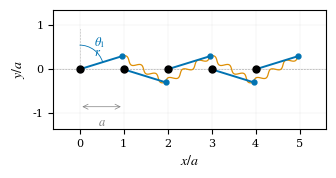
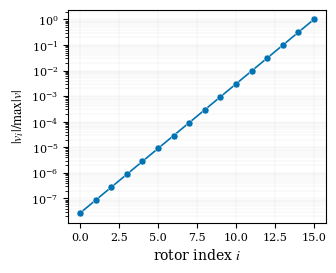

Python code for these plots, in order:
"""
figure1.py
生成 Fig. 1 的 2 张子图：
  figure1a.png  — 转子链几何示意图
  figure1b.png  — 零模振幅分布

格式与其他图统一：
  - Times New Roman 字体
  - 单栏尺寸 3.4 x 2.8 英寸，300 dpi
  - 色盲友好调色板（Okabe-Ito）
  - 与 Fig. 2-5 一致的网格和标注样式

用法：
  python figure1.py
"""
import matplotlib
matplotlib.use('Agg')

import numpy as np
import matplotlib.pyplot as plt
from matplotlib.patches import Arc
from scipy.linalg import svd

plt.rcParams['font.family'] = 'serif'
plt.rcParams['font.serif'] = ['Times New Roman', 'DejaVu Serif']
plt.rcParams['mathtext.fontset'] = 'stix'
plt.rcParams['font.size'] = 9
plt.rcParams['axes.labelsize'] = 10
plt.rcParams['xtick.labelsize'] = 8
plt.rcParams['ytick.labelsize'] = 8
plt.rcParams['legend.fontsize'] = 7

# 与 Fig. 2-5 统一的调色板
COLORS = ['#0173B2', '#DE8F05', '#029E73', '#CC78BC',
          '#CA9161', '#949494', '#56B4E9', '#F0E442']


# ============================================================
# RotorChain
# ============================================================
class RotorChain:
    def __init__(self, n, r=1.0, a=1.0, theta_bar=np.pi/2 - 0.3):
        self.n = n; self.r = r; self.a = a
        self.theta_bar = theta_bar
        self.rho = a / r
        self.l_bar = np.sqrt(
            a**2 + 4 * r**2 * np.cos(theta_bar)**2)

    def spring_length(self, theta, j):
        ti = theta[j]; tj = theta[j + 1]
        return np.hypot(
            self.a + self.r * (np.sin(tj) - np.sin(ti)),
            self.r * (np.cos(ti) + np.cos(tj)))

    def constraint(self, theta):
        return np.array([
            self.spring_length(theta, j) - self.l_bar
            for j in range(self.n - 1)])

    def constraint_jacobian(self, theta):
        n = self.n
        C = np.zeros((n - 1, n))
        for i in range(n - 1):
            l = self.spring_length(theta, i)
            ti = theta[i]; tj = theta[i + 1]
            C[i, i] = (
                -self.a * self.r * np.cos(ti)
                - self.r**2 * np.sin(ti + tj)) / l
            C[i, i + 1] = (
                +self.a * self.r * np.cos(tj)
                - self.r**2 * np.sin(ti + tj)) / l
        return C


# ============================================================
# Fig. 1(a): 几何示意图
# ============================================================
def draw_rotor_chain(theta, r=1.0, a=1.0, ax=None):
    """绘制 Kane-Lubensky 交替约定下的转子链。"""
    theta = np.asarray(theta, dtype=float)
    n = len(theta)

    x_pivots = np.arange(n) * a
    y_pivots = np.zeros(n)
    signs = (-1.0) ** np.arange(n)
    x_tips = x_pivots + r * np.sin(theta)
    y_tips = r * np.cos(theta) * signs

    ax.set_xlim(x_pivots[0] - 0.6 * a, x_pivots[-1] + 1.6 * a)
    ax.set_ylim(-1.35 * r, 1.35 * r)

    # 基线
    ax.plot([x_pivots[0] - 0.6 * a, x_pivots[-1] + 1.6 * a],
            [0, 0], 'k--', lw=0.4, alpha=0.4, zorder=1)
    # 转轴
    ax.scatter(x_pivots, y_pivots, s=25, c='k', zorder=5)
    # 转子
    for i in range(n):
        ax.plot([x_pivots[i], x_tips[i]],
                [y_pivots[i], y_tips[i]],
                'o-', color=COLORS[0], lw=1.4,
                markersize=3.5, zorder=4)
    # 弹簧
    for i in range(n - 1):
        x1, y1 = x_tips[i], y_tips[i]
        x2, y2 = x_tips[i + 1], y_tips[i + 1]
        t = np.linspace(0, 1, 80)
        x_line = x1 + (x2 - x1) * t
        y_line = y1 + (y2 - y1) * t
        dx, dy = x2 - x1, y2 - y1
        L = np.hypot(dx, dy)
        if L > 1e-9:
            nx, ny = -dy / L, dx / L
            amp = min(0.07 * L, 0.06 * r)
            x_line += nx * amp * np.sin(6 * np.pi * t)
            y_line += ny * amp * np.sin(6 * np.pi * t)
        ax.plot(x_line, y_line, '-', color=COLORS[1],
                lw=0.9, zorder=3)

    # 间距 a 标注
    ax.annotate('', xy=(x_pivots[0], -0.85 * r),
                xytext=(x_pivots[1], -0.85 * r),
                arrowprops=dict(arrowstyle='<->',
                                color='gray', lw=0.5))
    ax.text((x_pivots[0] + x_pivots[1]) / 2, -1.05 * r, r'$a$',
            ha='center', va='top', color='gray', fontsize=9)

    # 转子长度 r 标注
    vx = x_tips[0] - x_pivots[0]
    vy = y_tips[0] - y_pivots[0]
    vlen = np.hypot(vx, vy)
    px, py = -vy / vlen, vx / vlen
    mid_x = (x_pivots[0] + x_tips[0]) / 2
    mid_y = (y_pivots[0] + y_tips[0]) / 2
    ax.text(mid_x + 0.25 * px * r, mid_y + 0.25 * py * r, r'$r$',
            color=COLORS[0], fontsize=9,
            ha='center', va='center')

    # θ_1 弧线
    ax.plot([x_pivots[0], x_pivots[0]], [0, r * 0.95],
            'k:', lw=0.4, alpha=0.5, zorder=2)
    angle_deg = np.degrees(theta[0])
    arc_r = 0.55 * r
    arc = Arc((x_pivots[0], 0), 2 * arc_r, 2 * arc_r,
              angle=0, theta1=90 - angle_deg, theta2=90,
              color=COLORS[0], lw=0.6, zorder=6)
    ax.add_patch(arc)
    la = np.radians(90 - angle_deg / 2)
    ax.text(x_pivots[0] + arc_r * 1.4 * np.cos(la),
            arc_r * 1.4 * np.sin(la),
            r'$\theta_1$', color=COLORS[0], fontsize=9,
            ha='center', va='center')

    ax.set_aspect('equal')
    ax.set_xlabel(r'$x/a$', fontsize=10)
    ax.set_ylabel(r'$y/a$', fontsize=10)
    ax.grid(alpha=0.3, lw=0.3)


# ============================================================
# 主程序
# ============================================================
def main():
    n = 16
    theta_bar = np.pi / 2 - 0.3
    rho = 1.0

    chain = RotorChain(n=n, r=1.0, a=rho, theta_bar=theta_bar)

    # ---------- Fig. 1(a): 几何示意图（前 5 个转子） ----------
    fig, ax = plt.subplots(figsize=(3.4, 2.8), dpi=300)
    theta_display = np.full(5, theta_bar)
    draw_rotor_chain(theta_display, r=1.0, a=1.0, ax=ax)
    plt.tight_layout()
    plt.savefig('figure1a.png', dpi=300,
                bbox_inches='tight', pad_inches=0.03)
    plt.close(fig)
    print("Saved: figure1a.png")

    # ---------- Fig. 1(b): 零模振幅 ----------
    theta0 = np.full(n, theta_bar)
    C0 = chain.constraint_jacobian(theta0)
    U, S, Vt = svd(C0, full_matrices=True)
    v0 = Vt[-1]
    if v0[-1] < 0:
        v0 = -v0

    fig, ax = plt.subplots(figsize=(3.4, 2.8), dpi=300)
    idx = np.arange(n)
    ax.semilogy(idx, np.abs(v0) / np.max(np.abs(v0)),
                'o-', color=COLORS[0], lw=1.2, markersize=5,
                markerfacecolor=COLORS[0],
                markeredgecolor='white', markeredgewidth=0.3)
    ax.set_xlabel(r'rotor index $i$', fontsize=10)
    ax.set_ylabel(r'$|v_i|/\max|v|$', fontsize=10)
    ax.grid(alpha=0.3, lw=0.3, which='both')
    plt.tight_layout()
    plt.savefig('figure1b.png', dpi=300,
                bbox_inches='tight', pad_inches=0.03)
    plt.close(fig)
    print("Saved: figure1b.png")

    print("\nFig. 1 complete: figure1a.png, figure1b.png")


if __name__ == '__main__':
    main()
